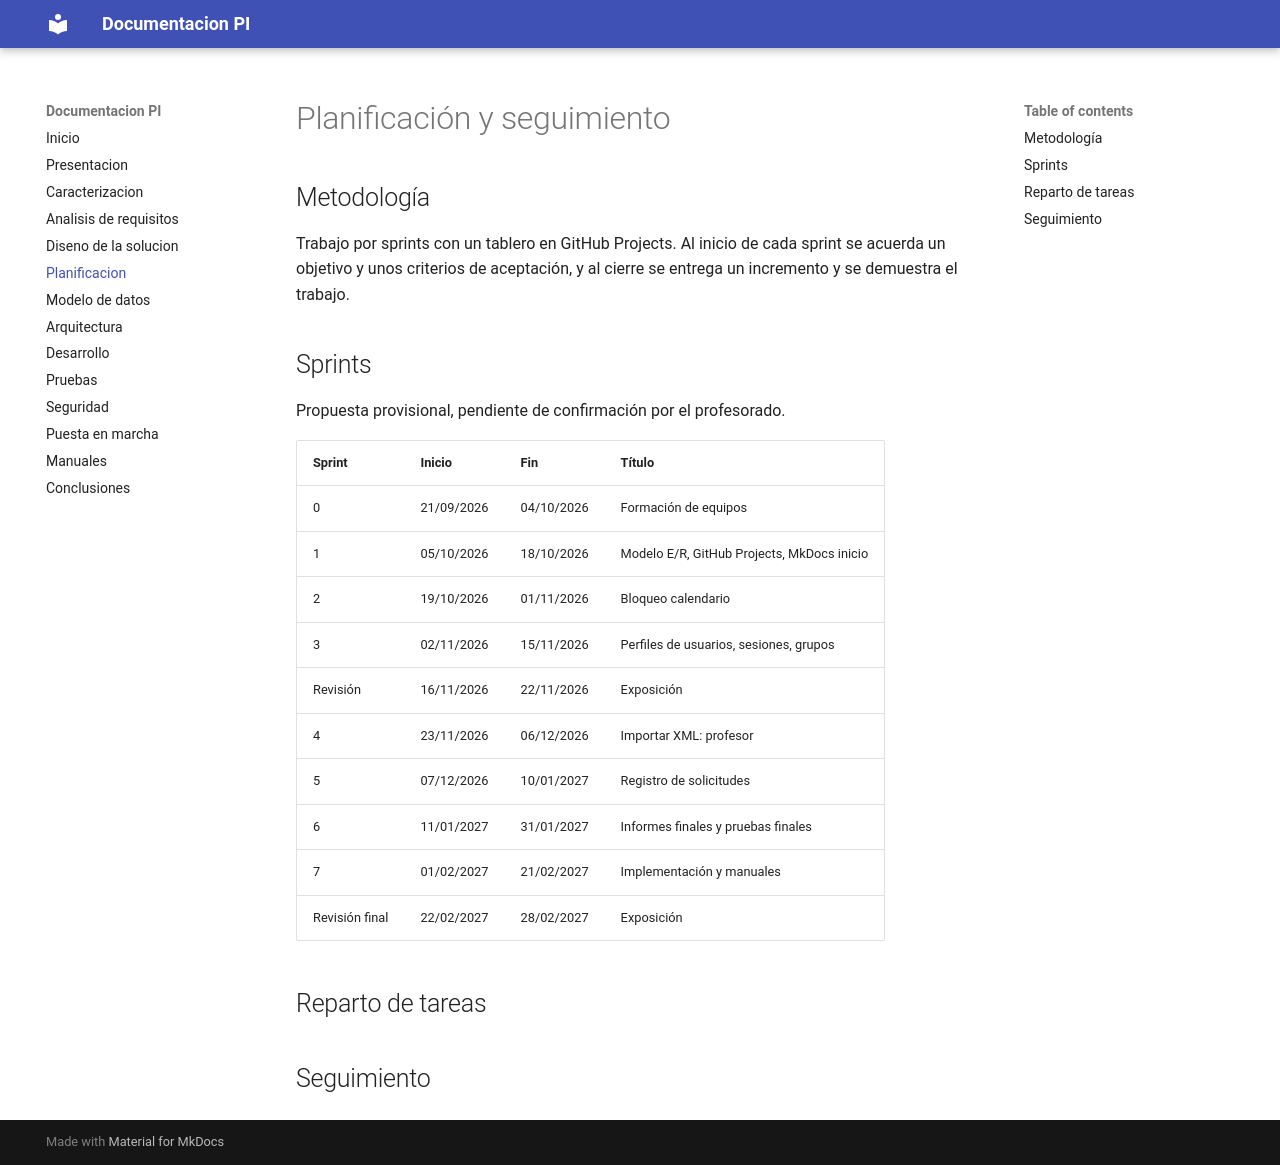

repository: Topochoboy/documentacion-pi · page: 05 – planificacion/index.html · generator: mkdocs

# Planificación y seguimiento

## Metodología

Trabajo por sprints con un tablero en GitHub Projects. Al inicio de cada sprint se acuerda un objetivo y unos criterios de aceptación, y al cierre se entrega un incremento y se demuestra el trabajo.

## Sprints

Propuesta provisional, pendiente de confirmación por el profesorado.

| Sprint | Inicio | Fin | Título |
|---|---|---|---|
| 0 | 21/09/2026 | 04/10/2026 | Formación de equipos |
| 1 | 05/10/2026 | 18/10/2026 | Modelo E/R, GitHub Projects, MkDocs inicio |
| 2 | 19/10/2026 | 01/11/2026 | Bloqueo calendario |
| 3 | 02/11/2026 | 15/11/2026 | Perfiles de usuarios, sesiones, grupos |
| Revisión | 16/11/2026 | 22/11/2026 | Exposición |
| 4 | 23/11/2026 | 06/12/2026 | Importar XML: profesor |
| 5 | 07/12/2026 | 10/01/2027 | Registro de solicitudes |
| 6 | 11/01/2027 | 31/01/2027 | Informes finales y pruebas finales |
| 7 | 01/02/2027 | 21/02/2027 | Implementación y manuales |
| Revisión final | 22/02/2027 | 28/02/2027 | Exposición |

## Reparto de tareas

## Seguimiento
